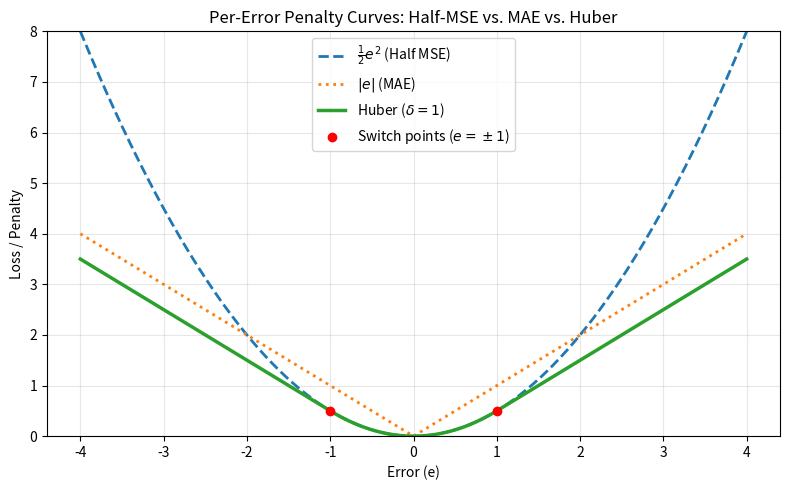

Source code (Python):
import numpy as np
import matplotlib.pyplot as plt

def mse(y, y_hat):
    return np.mean((y - y_hat) ** 2)

def mae(y, y_hat):
    return np.mean(np.abs(y - y_hat))

def r2(y, y_hat):
    ss_res = np.sum((y - y_hat) ** 2)
    ss_tot = np.sum((y - np.mean(y)) ** 2)
    if ss_tot == 0:
        return float("nan")
    return 1 - (ss_res / ss_tot)

def huber(e, delta=1.0):
    abs_e = np.abs(e)
    return np.where(
        abs_e <= delta,
        0.5 * (e ** 2),
        delta * (abs_e - 0.5 * delta)
    )

# 1. Per-error penalty curves from -4 to 4
e = np.linspace(-4, 4, 401)
delta = 1.0

half_mse_curve = 0.5 * (e ** 2)
mae_curve = np.abs(e)
huber_curve = huber(e, delta=delta)

# 2. Check both Huber branches at e = delta = 1
e_switch = 1.0
quad_branch = 0.5 * (e_switch ** 2)
lin_branch = delta * (abs(e_switch) - 0.5 * delta)

print(f"At e = delta = {delta}:")
print(f"Quadratic branch (0.5 * e^2):        {quad_branch:.2f}")
print(f"Linear branch    (delta*(|e|-0.5d)): {lin_branch:.2f}")

# 3. Plot the three penalty curves
plt.figure(figsize=(8, 5))
plt.plot(e, half_mse_curve, label=r"$\frac{1}{2}e^2$ (Half MSE)", linestyle="--", linewidth=2)
plt.plot(e, mae_curve, label=r"$|e|$ (MAE)", linestyle=":", linewidth=2)
plt.plot(e, huber_curve, label=r"Huber ($\delta=1$)", linewidth=2.5)

# Mark the switch points at e = -1 and e = 1
plt.scatter([-delta, delta], [0.5, 0.5], color="red", zorder=5, label=r"Switch points ($e = \pm 1$)")

plt.title("Per-Error Penalty Curves: Half-MSE vs. MAE vs. Huber")
plt.xlabel("Error (e)")
plt.ylabel("Loss / Penalty")
plt.ylim(0, 8)
plt.grid(True, alpha=0.3)
plt.legend()
plt.tight_layout()
plt.savefig("step194_medium.png", dpi=150)
plt.show()
